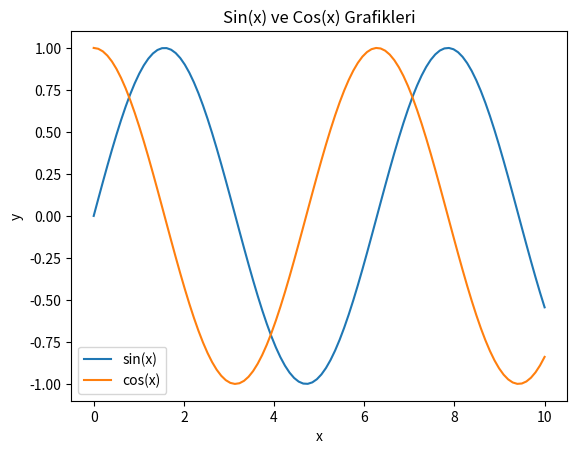

The script that saved this image:
import matplotlib.pyplot as plt
import numpy as np

# Örnek veriler oluşturun
x = np.linspace(0, 10, 100)
y1 = np.sin(x)
y2 = np.cos(x)

# İki farklı grafik çizin
plt.plot(x, y1, label='sin(x)')
plt.plot(x, y2, label='cos(x)')

# Eksen etiketleri ve başlık ekleyin
plt.xlabel('x')
plt.ylabel('y')
plt.title('Sin(x) ve Cos(x) Grafikleri')

# Grafiklere bir açıklama ekleyin
plt.legend()

# Grafiği gösterin
plt.show()